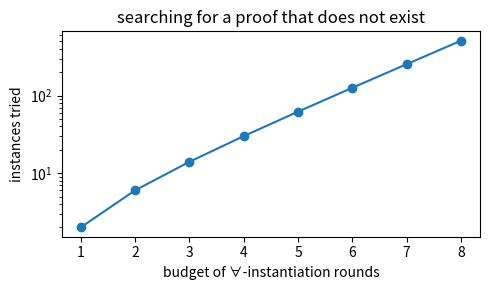
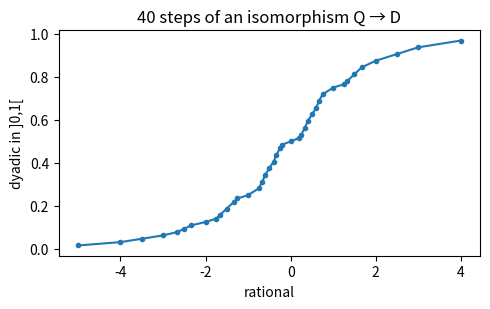

Write the Python code that produced these figures, in order.
import itertools, math, random, time
from fractions import Fraction as Fr
import matplotlib.pyplot as plt
random.seed(6)

def Rel(name, *ts): return ('R', name) + ts
def Eq(a, b): return ('=', a, b)
def Not(a): return ('not', a)
def And(*a): return a[0] if len(a) == 1 else ('and', a[0], And(*a[1:]))
def Or(*a): return a[0] if len(a) == 1 else ('or', a[0], Or(*a[1:]))
def Imp(a, b): return ('imp', a, b)
def All(x, a): return ('all', x, a)
def Ex(x, a): return ('ex', x, a)
def Fn(name, *ts): return (name,) + ts

class Structure:
    def __init__(self, n, funs=None, rels=None):
        self.dom = range(n)
        self.funs = funs or {}
        self.rels = rels or {}

def val(M, t, s):
    if isinstance(t, str):
        return s[t]
    return M.funs[t[0]](*[val(M, u, s) for u in t[1:]])

def holds(M, f, s=None):
    s = s or {}
    h = f[0]
    if h == 'R':
        return tuple(val(M, t, s) for t in f[2:]) in M.rels[f[1]]
    if h == '=':
        return val(M, f[1], s) == val(M, f[2], s)
    if h == 'not':
        return not holds(M, f[1], s)
    if h == 'and':
        return holds(M, f[1], s) and holds(M, f[2], s)
    if h == 'or':
        return holds(M, f[1], s) or holds(M, f[2], s)
    if h == 'imp':
        return (not holds(M, f[1], s)) or holds(M, f[2], s)
    if h == 'all':
        return all(holds(M, f[2], {**s, f[1]: m}) for m in M.dom)
    if h == 'ex':
        return any(holds(M, f[2], {**s, f[1]: m}) for m in M.dom)
    raise ValueError(h)

drinker = Ex('x', Imp(Rel('D', 'x'), All('y', Rel('D', 'y'))))
count = 0
for n in range(1, 4):
    for k in range(n + 1):
        for D in itertools.combinations(range(n), k):
            M = Structure(n, rels={'D': {(d,) for d in D}})
            assert holds(M, drinker)
            count += 1
print("drinker's sentence holds in all", count, "structures with at most 3 elements")

inverse = All('x', Ex('y', Eq(Fn('*', 'x', 'y'), Fn('e'))))
for n in range(1, 8):
    Zn = Structure(n, funs={'*': lambda a, b, n=n: (a + b) % n, 'e': lambda: 0})
    assert holds(Zn, inverse)
print("every element of Z/nZ has an inverse, n = 1..7")

dense = All('x', All('y', Imp(Rel('<', 'x', 'y'), Ex('z', And(Rel('<', 'x', 'z'), Rel('<', 'z', 'y'))))))
for n in range(1, 8):
    L = Structure(n, rels={'<': {(a, b) for a in range(n) for b in range(n) if a < b}})
    print(n, "elements: dense?", holds(L, dense))

def search(theory, structures, nmax):
    for n in range(1, nmax + 1):
        tried = 0
        for M in structures(n):
            tried += 1
            if all(holds(M, phi) for phi in theory):
                return n, M, tried
    return None

def all_functions(n):
    for images in itertools.product(range(n), repeat=n):
        yield Structure(n, funs={'f': lambda a, im=images: im[a]})

def all_binary(n, name):
    pairs = [(a, b) for a in range(n) for b in range(n)]
    for bits in itertools.product([0, 1], repeat=len(pairs)):
        yield Structure(n, rels={name: {p for p, b in zip(pairs, bits) if b}})

def all_graphs(n):
    pairs = list(itertools.combinations(range(n), 2))
    for bits in itertools.product([0, 1], repeat=len(pairs)):
        E = set()
        for (a, b), x in zip(pairs, bits):
            if x:
                E |= {(a, b), (b, a)}
        yield Structure(n, rels={'E': E})

f = lambda t: Fn('f', t)
inj_not_surj = [All('x', All('y', Imp(Eq(f('x'), f('y')), Eq('x', 'y')))),
                Ex('y', All('x', Not(Eq(f('x'), 'y'))))]
lt = lambda a, b: Rel('<', a, b)
order_no_max = [All('x', Not(lt('x', 'x'))),
                All('x', All('y', All('z', Imp(And(lt('x', 'y'), lt('y', 'z')), lt('x', 'z'))))),
                All('x', Ex('y', lt('x', 'y')))]
E = lambda a, b: Rel('E', a, b)
nbrs3 = Ex('a', Ex('b', Ex('c', And(Not(Eq('a', 'b')), Not(Eq('a', 'c')), Not(Eq('b', 'c')),
           E('x', 'a'), E('x', 'b'), E('x', 'c'),
           All('d', Imp(E('x', 'd'), Or(Eq('d', 'a'), Eq('d', 'b'), Eq('d', 'c'))))))))
cubic_trianglefree = [All('x', nbrs3),
                      Not(Ex('x', Ex('y', Ex('z', And(E('x', 'y'), E('y', 'z'), E('z', 'x'))))))]
R = lambda a, b: Rel('R', a, b)
counter = [All('y', Ex('x', R('x', 'y'))), Not(Ex('x', All('y', R('x', 'y'))))]

t0 = time.time()
for name, th, gen, nmax in [("injective, not surjective f", inj_not_surj, all_functions, 5),
                            ("strict order, no largest element", order_no_max, lambda n: all_binary(n, '<'), 3),
                            ("cubic triangle-free graph", cubic_trianglefree, all_graphs, 6),
                            ("countermodel to ∀y∃xR → ∃x∀yR", counter, lambda n: all_binary(n, 'R'), 3)]:
    r = search(th, gen, nmax)
    if r is None:
        print(f"{name:34s}: no model with at most {nmax} elements")
    else:
        n, M, tried = r
        print(f"{name:34s}: smallest model has {n} elements (found after {tried} tries); relations {M.rels}")
print(f"{time.time() - t0:.1f} s")

def subst(f, x, t):
    # substitute the closed term t for the free variable x
    h = f[0]
    if h == 'R':
        return f[:2] + tuple(subst_t(u, x, t) for u in f[2:])
    if h in ('all', 'ex'):
        return f if f[1] == x else (h, f[1], subst(f[2], x, t))
    return (h,) + tuple(subst(g, x, t) for g in f[1:])

def subst_t(u, x, t):
    if isinstance(u, str):
        return t if u == x else u
    return (u[0],) + tuple(subst_t(v, x, t) for v in u[1:])

def terms_of(f, acc):
    if f[0] == 'R':
        for u in f[2:]:
            collect_terms(u, acc)
    elif f[0] in ('all', 'ex'):
        terms_of(f[2], acc)
    else:
        for g in f[1:]:
            terms_of(g, acc)

def collect_terms(u, acc):
    if not isinstance(u, str):
        acc.add(u)
        for v in u[1:]:
            collect_terms(v, acc)

stats = {'nodes': 0, 'inst': 0}

def tableau(todo, atoms, gammas, terms, budget, fresh):
    # todo: list of signed formulas to expand; atoms: set of signed atoms; gammas: list of (sign, f, used terms)
    stats['nodes'] += 1
    todo = list(todo)
    while todo:
        sg, f = todo.pop()
        h = f[0]
        if h == 'R':
            if (not sg, f) in atoms:
                return True
            atoms = atoms | {(sg, f)}
            acc = set(); terms_of(f, acc); terms = terms | acc
        elif h == 'not':
            todo.append((not sg, f[1]))
        elif (h, sg) in (('and', True), ('or', False)):
            todo += [(sg, f[1]), (sg, f[2])]
        elif (h, sg) == ('imp', False):
            todo += [(True, f[1]), (False, f[2])]
        elif (h, sg) in (('and', False), ('or', True), ('imp', True)):
            left = (sg, f[1]) if h != 'imp' else (False, f[1])
            right = (sg, f[2])
            return (tableau(todo + [left], atoms, gammas, terms, budget, fresh) and
                    tableau(todo + [right], atoms, gammas, terms, budget, fresh))
        elif (h, sg) in (('ex', True), ('all', False)):
            c = ('c%d' % fresh[0],); fresh = (fresh[0] + 1,)
            terms = terms | {c}
            todo.append((sg, subst(f[2], f[1], c)))
        else:   # ('all', True) or ('ex', False): remember it
            gammas = gammas + [(sg, f, frozenset())]
    # all non-gamma formulas are expanded: instantiate the gamma formulas
    if budget == 0 or not gammas:
        return False
    if not terms:
        terms = frozenset({('c%d' % fresh[0],)}); fresh = (fresh[0] + 1,)
    new_todo, new_gammas = [], []
    for sg, f, used in gammas:
        fresh_terms = [t for t in sorted(terms, key=str) if t not in used]
        new_todo += [(sg, subst(f[2], f[1], t)) for t in fresh_terms]
        new_gammas.append((sg, f, used | frozenset(fresh_terms)))
    if not new_todo:
        return False
    stats['inst'] += len(new_todo)
    return tableau(new_todo, atoms, new_gammas, terms, budget - 1, fresh)

def prove(f, budget=4):
    stats['nodes'] = stats['inst'] = 0
    return tableau([(False, f)], frozenset(), [], frozenset(), budget, (0,))

P = lambda a: Rel('P', a); Q = lambda a: Rel('Q', a); D = lambda a: Rel('D', a)
tests = {
    "drinker ∃x(D(x)→∀yD(y))": drinker,
    "(A3) ∀x(P→Q)→(∀xP→∀xQ)": Imp(All('x', Imp(P('x'), Q('x'))), Imp(All('x', P('x')), All('x', Q('x')))),
    "∃x∀yR(x,y)→∀y∃xR(x,y)": Imp(Ex('x', All('y', R('x', 'y'))), All('y', Ex('x', R('x', 'y')))),
    "∀x(P(x)→P(f(x)))→(P(c)→P(f(f(f(c)))))": Imp(All('x', Imp(P('x'), P(f('x')))),
                                              Imp(P(('c',)), P(f(f(f(('c',))))))),
    "¬∃x∀y(R(y,x)↔¬R(y,y)) (barber)": Not(Ex('x', All('y', And(Imp(R('y', 'x'), Not(R('y', 'y'))),
                                                                Imp(Not(R('y', 'y')), R('y', 'x')))))),
}
for name, phi in tests.items():
    t0 = time.time()
    r = prove(phi)
    print(f"{name:42s} proved: {r}   ({stats['nodes']} nodes, {time.time() - t0:.3f} s)")

converse = Imp(All('y', Ex('x', R('x', 'y'))), Ex('x', All('y', R('x', 'y'))))
rows = []
for b in range(1, 9):
    t0 = time.time()
    r = prove(converse, budget=b)
    rows.append((b, stats['inst'], time.time() - t0))
    print(f"budget {b}: proved {r}, {stats['inst']} instances of ∀ tried, {time.time() - t0:.3f} s")
plt.figure(figsize=(5, 3))
plt.semilogy([r[0] for r in rows], [r[1] for r in rows], 'o-')
plt.xlabel("budget of ∀-instantiation rounds"); plt.ylabel("instances tried")
plt.title("searching for a proof that does not exist"); plt.tight_layout(); plt.show()

def rationals():
    yield Fr(0)
    q = Fr(1)
    while True:
        yield q; yield -q
        q = 1 / (2 * math.floor(q) - q + 1)

def dyadics():
    k = 1
    while True:
        for j in range(1, 2 ** k, 2):
            yield Fr(j, 2 ** k)
        k += 1

def back_and_forth(A, B, steps):
    A_list, B_list = [], []
    Ait, Bit = iter(A), iter(B)
    def ensure(lst, it, n):
        while len(lst) < n:
            lst.append(next(it))
    pairs = []
    def first_in_gap(p, x, lst, it):
        lo = [b for a, b in p if a < x]; hi = [b for a, b in p if a > x]
        used = {b for _, b in p}
        i = 0
        while True:
            ensure(lst, it, i + 1)
            t = lst[i]
            if t not in used and (not lo or t > max(lo)) and (not hi or t < min(hi)):
                return t
            i += 1
    for k in range(steps):
        if k % 2 == 0:
            i = 0
            while True:
                ensure(A_list, Ait, i + 1)
                if A_list[i] not in {a for a, _ in pairs}: break
                i += 1
            a = A_list[i]; b = first_in_gap(pairs, a, B_list, Bit)
        else:
            i = 0
            while True:
                ensure(B_list, Bit, i + 1)
                if B_list[i] not in {b for _, b in pairs}: break
                i += 1
            b = B_list[i]; a = first_in_gap([(y, x) for x, y in pairs], b, A_list, Ait)
        pairs.append((a, b))
    return pairs

pairs = back_and_forth(rationals(), dyadics(), 40)
print("first pairs:", [(str(a), str(b)) for a, b in pairs[:10]])
ok = all((a1 < a2) == (b1 < b2) for (a1, b1), (a2, b2) in itertools.combinations(pairs, 2))
print("order-preserving on 40 pairs:", ok)
fig_A = [Fr(0), Fr(1), Fr(-1), Fr(1, 2), Fr(2), Fr(-2), Fr(-1, 2), Fr(3, 2)]
fig_B = [Fr(1, 2), Fr(1, 4), Fr(3, 4), Fr(1, 8), Fr(3, 8), Fr(5, 8), Fr(7, 8), Fr(1, 16)]
print("Figure 6.1:", [(str(a), str(b)) for a, b in back_and_forth(fig_A, fig_B, 7)])
xs, ys = zip(*sorted(pairs))
plt.figure(figsize=(5, 3.2))
plt.plot([float(x) for x in xs], [float(y) for y in ys], 'o-', ms=3)
plt.xlabel("rational"); plt.ylabel("dyadic in ]0,1["); plt.title("40 steps of an isomorphism Q → D")
plt.tight_layout(); plt.show()

def norm(p):
    p = list(p)
    while p and p[-1] == 0:
        p.pop()
    return tuple(p)
def add(p, q):
    n = max(len(p), len(q))
    return norm([(p[i] if i < len(p) else 0) + (q[i] if i < len(q) else 0) for i in range(n)])
def neg(p): return tuple(-a for a in p)
def mul(p, q):
    if not p or not q: return ()
    r = [0] * (len(p) + len(q) - 1)
    for i, a in enumerate(p):
        for j, b in enumerate(q):
            r[i + j] += a * b
    return norm(r)
def less(p, q):
    d = add(q, neg(p))
    return bool(d) and d[-1] > 0
def nonneg(p): return not p or p[-1] > 0
def show(p):
    if not p: return "0"
    out = ""
    for i in reversed(range(len(p))):
        a = p[i]
        if a == 0: continue
        mon = "" if i == 0 else "t" if i == 1 else f"t^{i}"
        coef = str(abs(a)) if (abs(a) != 1 or i == 0) else ""
        sign = ("-" if a < 0 else "") if not out else (" - " if a < 0 else " + ")
        out += sign + coef + mon
    return out

one, t = (1,), (0, 1)
sample = [norm(c) for c in itertools.product(range(-2, 3), repeat=3) if nonneg(norm(c))]
print(len(sample), "sample elements, e.g.", [show(p) for p in sample[:6]])
# discreteness: no element strictly between x and x+1
disc = all(not (less(x, y) and less(y, add(x, one))) for x in sample for y in sample)
# x < y implies x + z = y for some z >= 0 (namely z = y - x, which is in the semiring)
diff = all(nonneg(add(y, neg(x))) for x in sample for y in sample if less(x, y))
print("discrete order on the sample:", disc, "  differences exist:", diff)
# galaxies: a and b are in the same galaxy iff b - a is a constant
def same_galaxy(a, b):
    d = add(b, neg(a)); return len(d) <= 1
for a, b in [(t, add(t, (5,))), (t, mul((2,), t)), (mul((2,), t), mul(t, t)), (add(t, (-7,)), t)]:
    print(f"{show(a):>8s} and {show(b):<8s} same galaxy: {same_galaxy(a, b)}")
# the sentence  ∀x ∃y (x = y + y  or  x = y + y + 1)  fails at x = t
def halves(x, bound=3):
    for c in itertools.product(range(-bound, bound + 1), repeat=max(len(x), 1)):
        y = norm(c)
        if nonneg(y) and (add(y, y) == x or add(add(y, y), one) == x):
            return y
    return None
print("t is even or odd?", halves(t), "  2t + 1 is odd with half", show(halves(add(mul((2,), t), one))))

def poly_map_eval(F, x, y, p):
    # F: list of two dicts {(i, j): coeff}
    return tuple(sum(c * pow(x, i, p) * pow(y, j, p) for (i, j), c in Fi.items()) % p for Fi in F)

def random_map(p, d):
    mons = [(i, j) for i in range(d + 1) for j in range(d + 1 - i)]
    return [{m: random.randrange(p) for m in mons if random.random() < 0.5} for _ in range(2)]

for p, d in [(3, 2), (5, 2), (7, 3)]:
    inj = 0
    for _ in range(3000):
        F = random_map(p, d)
        image = {poly_map_eval(F, x, y, p) for x in range(p) for y in range(p)}
        if len(image) == p * p:
            inj += 1
    print(f"p={p}, degree ≤ {d}: {inj} of 3000 sampled maps are injective, and all of these are onto (image size {p*p})")

# x^3 permutes F_p iff gcd(3, p-1) = 1; on F_{p^2} it is never injective since 3 | p^2 - 1
for p in [5, 11, 17]:
    perm = len({pow(x, 3, p) for x in range(p)}) == p
    print(f"x^3 permutes F_{p}: {perm};  gcd(3, {p*p}-1) = {math.gcd(3, p * p - 1)}, so x^3 is 3-to-1 on the units of F_{p*p}")
cubes = {Fr(a, b) ** 3 for a in range(-6, 7) for b in range(1, 7)}
print("x -> x^3 on Q: injective (it is increasing), and 2 is a cube?", Fr(2) in cubes, "(and never is: 2^(1/3) is irrational)")

def trim(a):
    a = list(a)
    while a and a[-1] == 0:
        a.pop()
    return a
def pmod(a, f, p):
    # remainder of a modulo the monic polynomial f, coefficients low to high
    a = [x % p for x in a]
    while len(trim(a)) >= len(f):
        a = trim(a); c = a[-1]; s = len(a) - len(f)
        for i, fi in enumerate(f):
            a[s + i] = (a[s + i] - c * fi) % p
    return trim(a)
def pmul(a, b, f, p):
    r = [0] * (len(a) + len(b))
    for i, x in enumerate(a):
        for j, y in enumerate(b):
            r[i + j] += x * y
    return pmod(r, f, p)
def ppow(a, e, f, p):
    r = [1]
    while e:
        if e & 1: r = pmul(r, a, f, p)
        a = pmul(a, a, f, p); e >>= 1
    return r
def has_root_in_Fp(f, p):
    return any(sum(c * pow(x, i, p) for i, c in enumerate(f)) % p == 0 for x in range(p))
def irreducible(p, k):
    # degree 2 or 3: irreducible iff no root in F_p
    assert k in (2, 3)
    for c in itertools.product(range(p), repeat=k):
        f = list(c) + [1]
        if not has_root_in_Fp(f, p):
            return f
def distinct_roots(poly, p, k):
    # roots of an integer polynomial (low to high) in F_{p^k}, k in {1, 2, 3}
    f = [0, 1] if k == 1 else irreducible(p, k)
    roots = 0
    for c in itertools.product(range(p), repeat=k):
        a = trim(c)
        v = []
        for coef in reversed(poly):          # Horner: v = v*a + coef
            v = pmul(v, a, f, p)
            v = pmod([(v[0] if v else 0) + coef] + v[1:], f, p)
        roots += (v == [])
    return roots

primes = [q for q in range(2, 32) if all(q % r for r in range(2, q))]
bad1 = [p for p in primes if distinct_roots([1, 1, 1], p, 2) != 2]
def k_for(p):
    return 1 if p == 3 else 2 if p % 3 == 2 else 3
bad2 = [p for p in primes if distinct_roots([-2, 0, 0, 1], p, k_for(p)) != 3]
print("x^2+x+1 has two distinct roots in characteristic p, except p =", bad1)
print("x^3-2  has three distinct roots in characteristic p, except p =", bad2)
